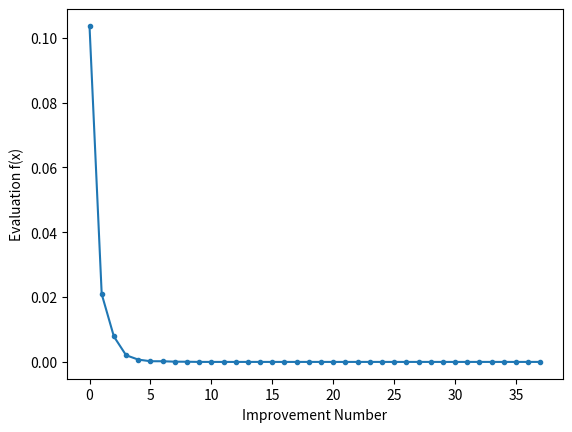

Here is the Python script that generated this plot:
# differential evolution search of the two-dimensional sphere objective function
from numpy.random import rand
from numpy.random import choice
from numpy import asarray
from numpy import clip
from numpy import argmin
from numpy import min
from numpy import around
from matplotlib import pyplot

# define objective function
def obj(x):
    return x[0]**2.0 + x[1]**2.0

# define mutation operation
def mutation(x, F):
    return x[0] + F * (x[1] - x[2])

# define boundary check operation
def check_bounds(mutated, bounds):
    mutated_bound = [clip(mutated[i], bounds[i, 0], bounds[i, 1]) for i in range(len(bounds))]
    return mutated_bound

# define crossover operation
def crossover(mutated, target, dims, cr):
    # generate a uniform random value for every dimension
    p = rand(dims)
    # generate trial vector by binomial crossover
    trial = [mutated[i] if p[i] < cr else target[i] for i in range(dims)]
    return trial

def differential_evolution(pop_size, bounds, iter, F, cr):
    # initialise population of candidate solutions randomly within the specified bounds
    pop = bounds[:, 0] + (rand(pop_size, len(bounds)) * (bounds[:, 1] - bounds[:, 0]))
    # evaluate initial population of candidate solutions
    obj_all = [obj(ind) for ind in pop]
    # find the best performing vector of initial population
    best_vector = pop[argmin(obj_all)]
    best_obj = min(obj_all)
    prev_obj = best_obj
    # initialise list to store the objective function value at each iteration
    obj_iter = list()
    # run iterations of the algorithm
    for i in range(iter):
        # iterate over all candidate solutions
        for j in range(pop_size):
            # choose three candidates, a, b and c, that are not the current one
            candidates = [candidate for candidate in range(pop_size) if candidate != j]
            a, b, c = pop[choice(candidates, 3, replace=False)]
            # perform mutation
            mutated = mutation([a, b, c], F)
            # check that lower and upper bounds are retained after mutation
            mutated = check_bounds(mutated, bounds)
            # perform crossover
            trial = crossover(mutated, pop[j], len(bounds), cr)
            # compute objective function value for target vector
            obj_target = obj(pop[j])
            # compute objective function value for trial vector
            obj_trial = obj(trial)
            # perform selection
            if obj_trial < obj_target:
                # replace the target vector with the trial vector
                pop[j] = trial
                # store the new objective function value
                obj_all[j] = obj_trial
        # find the best performing vector at each iteration
        best_obj = min(obj_all)
        # store the lowest objective function value
        if best_obj < prev_obj:
            best_vector = pop[argmin(obj_all)]
            prev_obj = best_obj
            obj_iter.append(best_obj)
            # report progress at each iteration
            print('Iteration: %d f([%s]) = %.5f' % (i, around(best_vector, decimals=5), best_obj))
    return [best_vector, best_obj, obj_iter]

# define population size
pop_size = 10
# define lower and upper bounds for every dimension
bounds = asarray([(-5.0, 5.0), (-5.0, 5.0)])
# define number of iterations
iter = 100
# define scale factor for mutation
F = 0.5
# define crossover rate for recombination
cr = 0.7

# perform differential evolution
solution = differential_evolution(pop_size, bounds, iter, F, cr)
print('\nSolution: f([%s]) = %.5f' % (around(solution[0], decimals=5), solution[1]))

# line plot of best objective function values
pyplot.plot(solution[2], '.-')
pyplot.xlabel('Improvement Number')
pyplot.ylabel('Evaluation f(x)')
pyplot.show()
